Dataset: dataset (GitHub, alevinas/minecraftImagesRNA). Classes: araña, cerdo, creeper, gato, vaca, zombie.

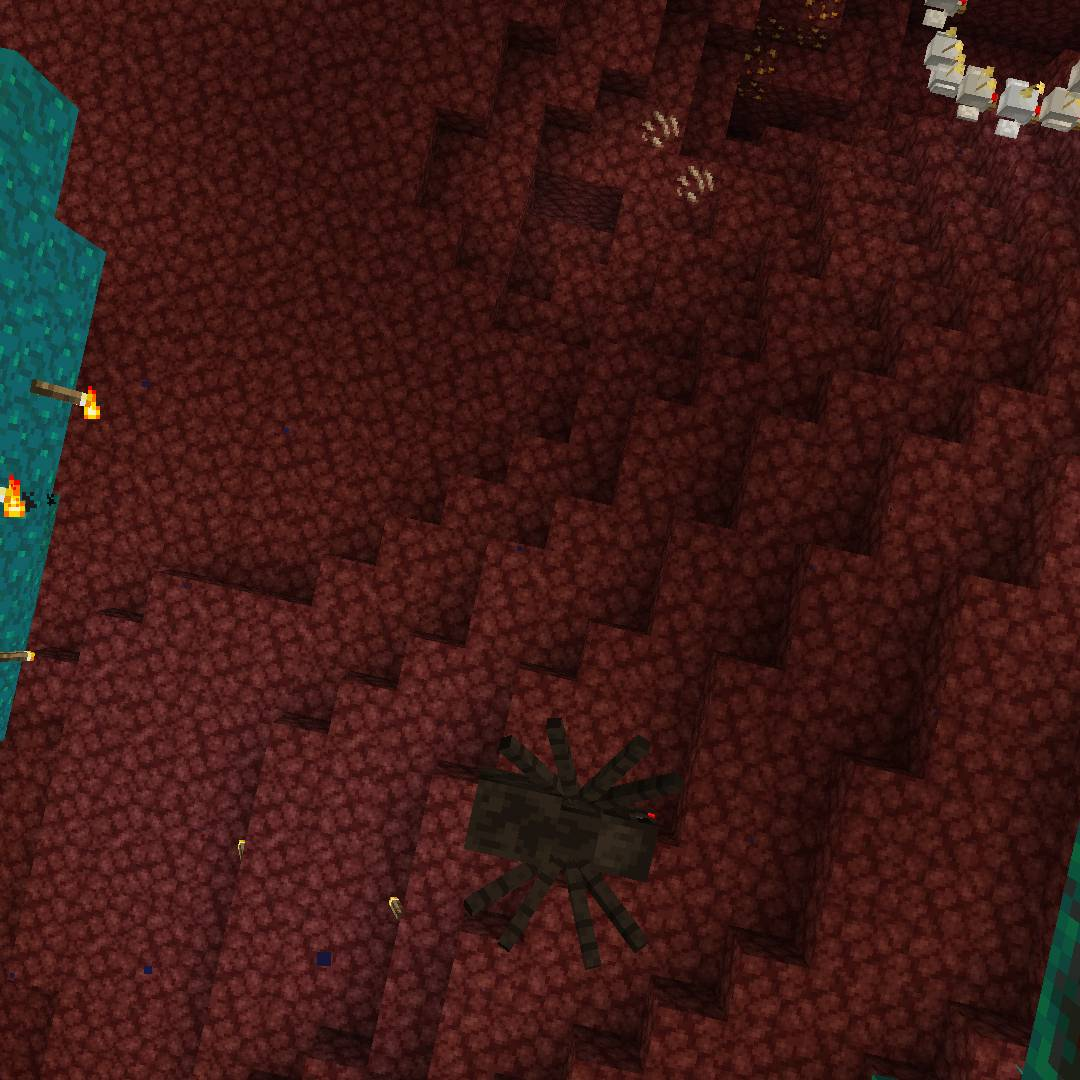
Label: araña

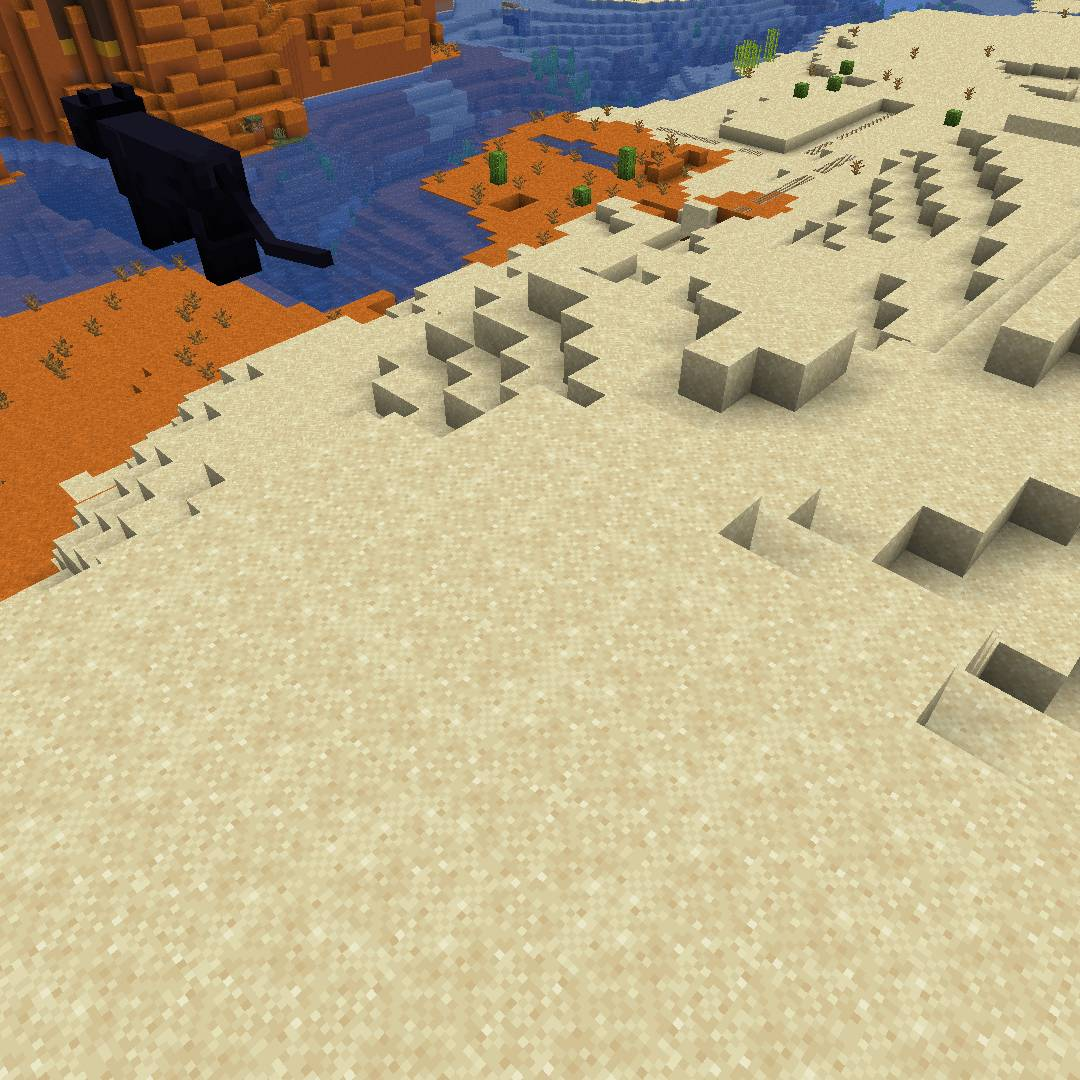
Label: gato

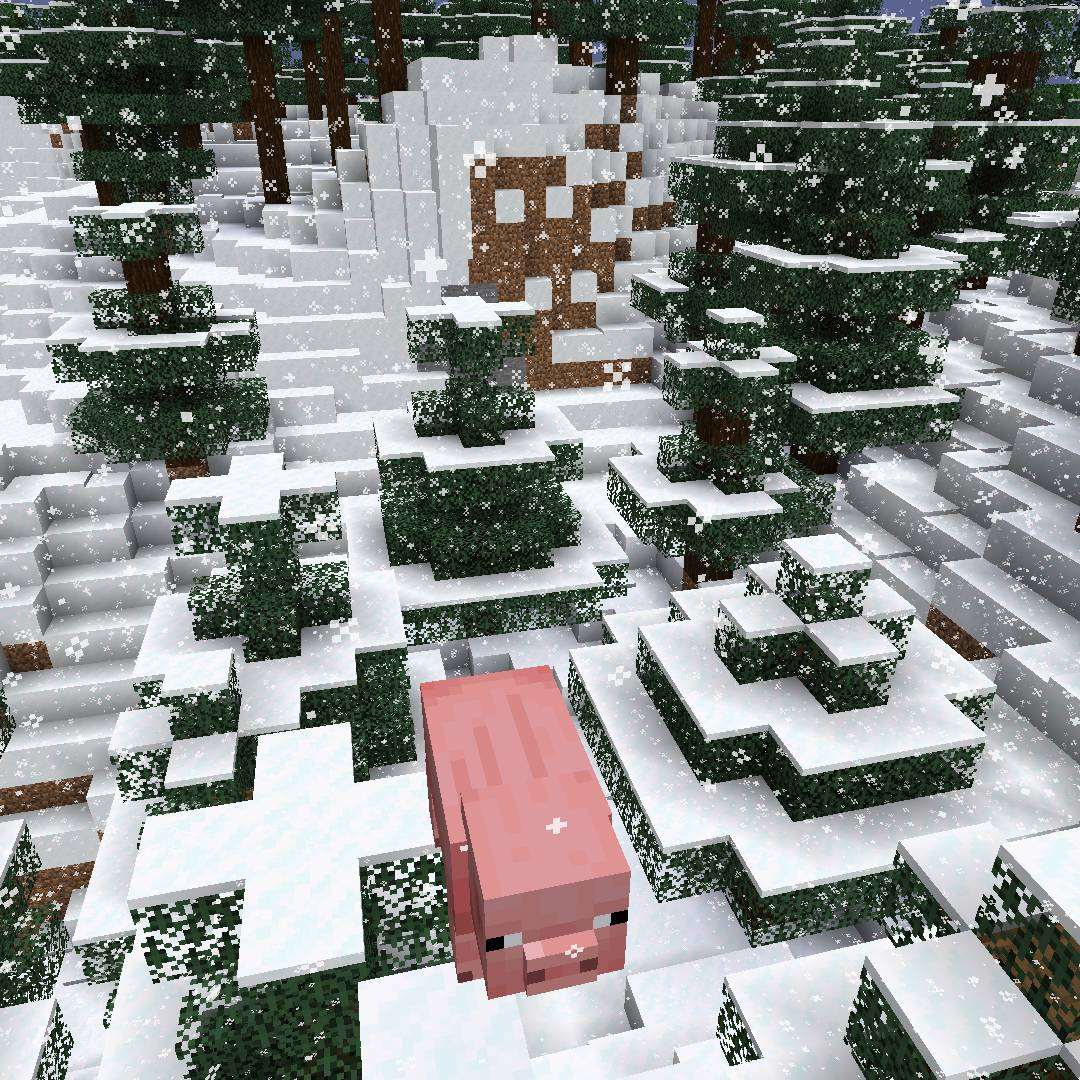
Label: cerdo

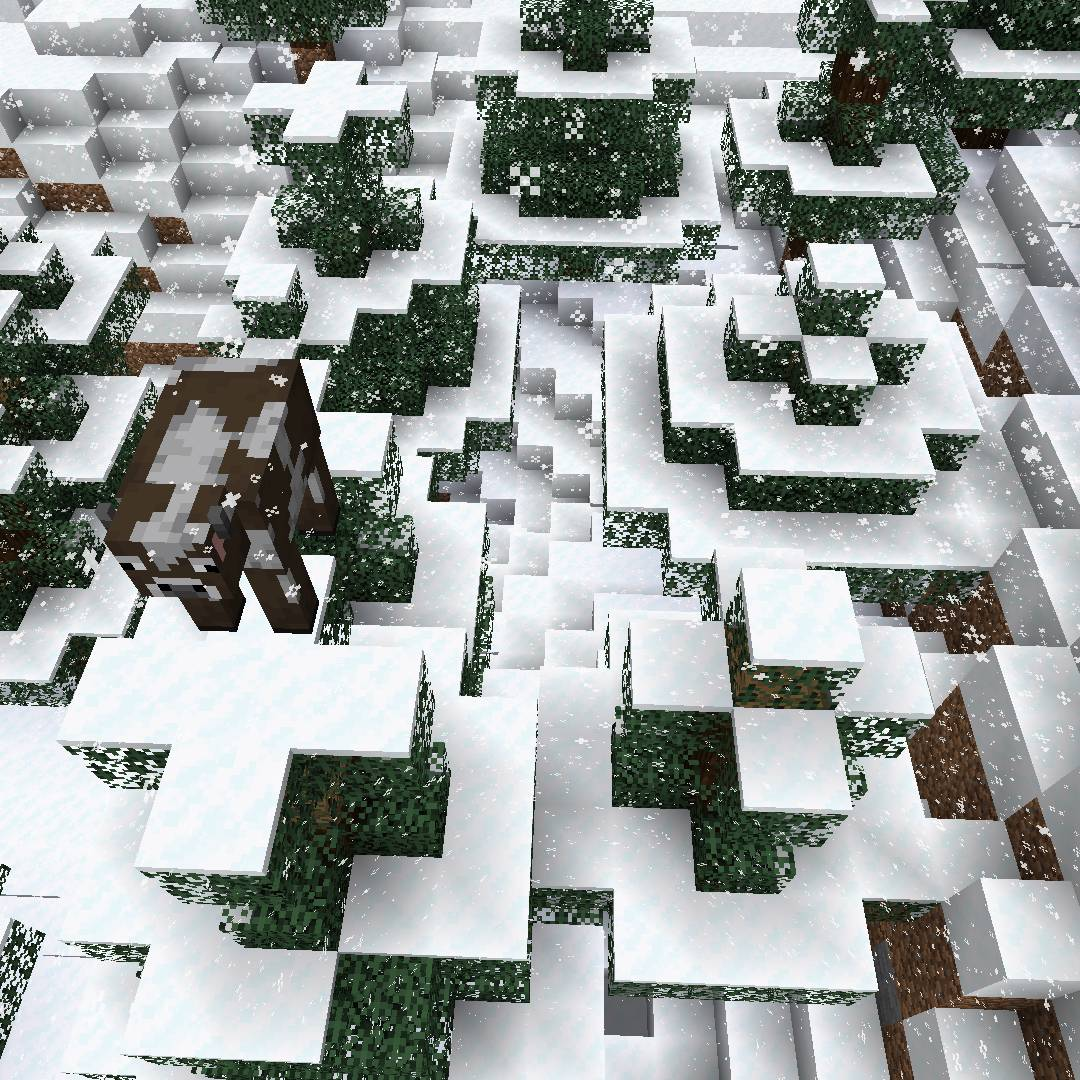
Label: vaca

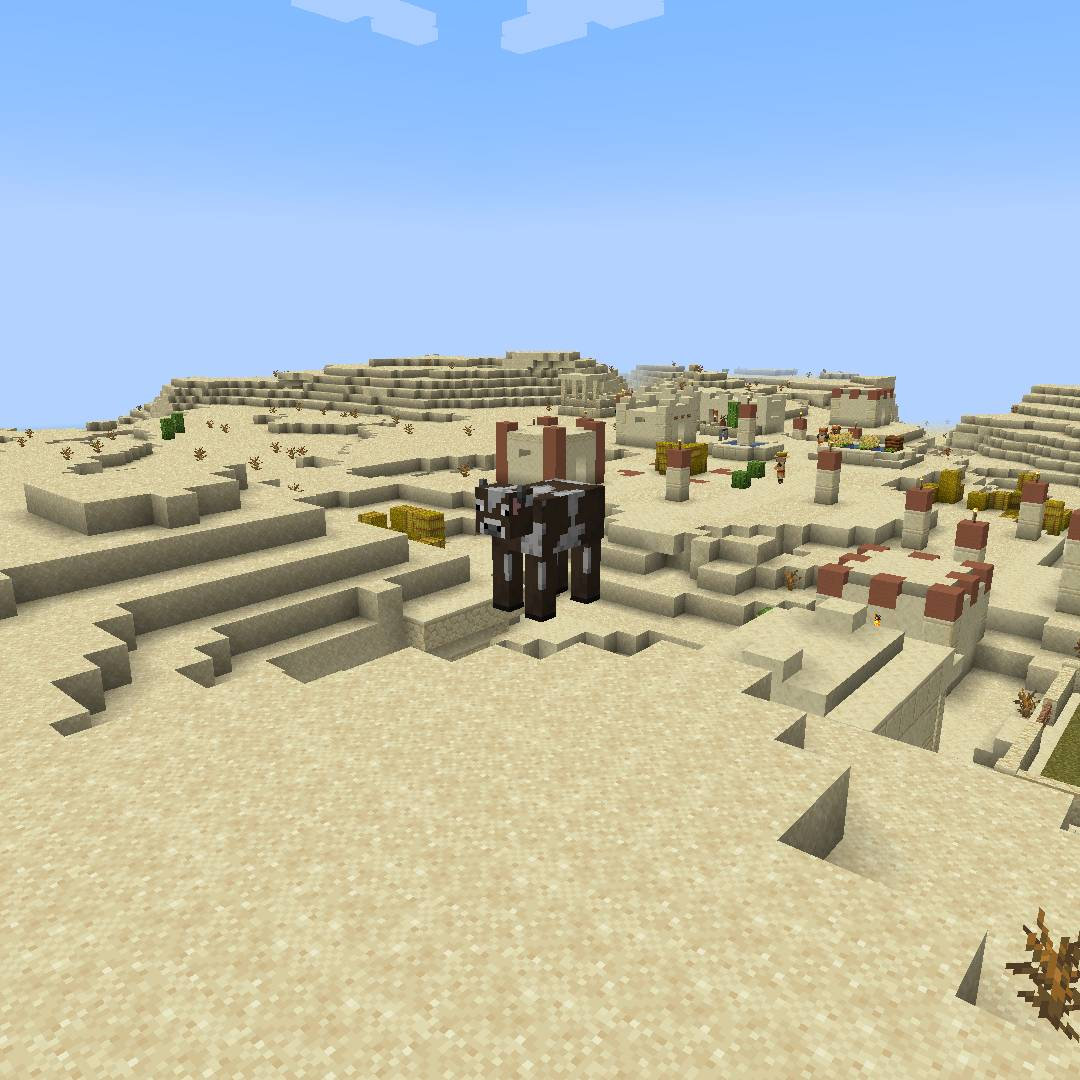
Label: vaca

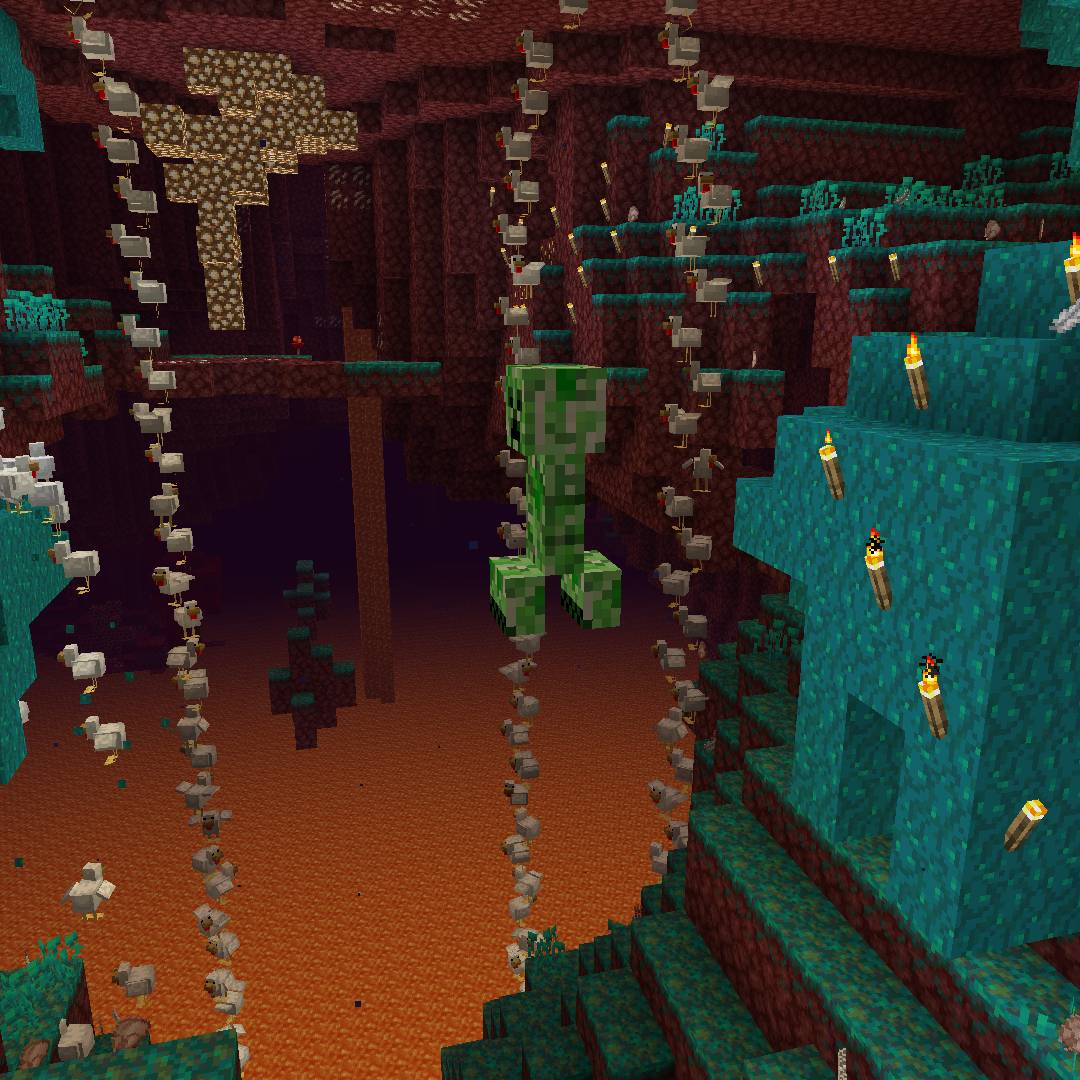
Label: creeper
